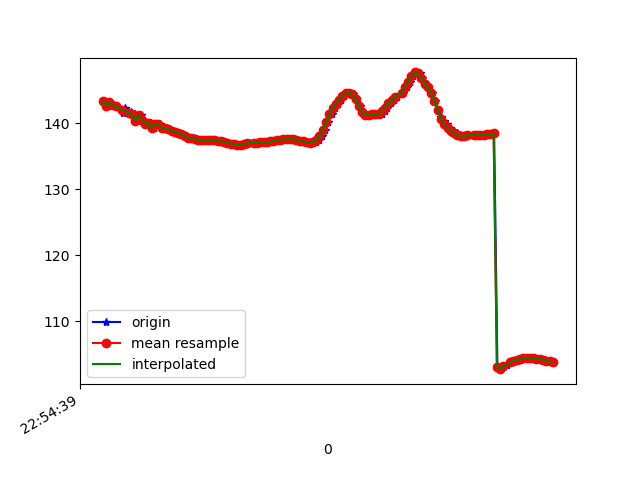

The file beside this chart, header and first rows:
1617836079573, 531723122891111, 143.32889, 28.69872, -27.193323
1617836079585, 531723142121881, 142.7, 28.31, -27.28
1617836079606, 531723161352651, 143.2, 29.21, -27.54
1617836079621, 531723180583421, 142.8, 29.02, -27.68
1617836079644, 531723199814191, 142.6, 30.03, -27.68
1617836079657, 531723219044961, 142.5, 29.76, -27.77
1617836079683, 531723238275731, 141.6, 30, -27.31
1617836079699, 531723257506501, 142.4, 29.93, -28.03
1617836079720, 531723276737271, 141.6, 29.67, -27.51
1617836079734, 531723295968041, 141.7, 30.76, -27.34
1617836079758, 531723315198811, 141.4, 30.48, -26.85
1617836079775, 531723334429581, 140.4, 30.82, -25.9
1617836079793, 531723353660351, 141.3, 31.16, -26.31
1617836079812, 531723372891121, 140.5, 31, -25.49
1617836079831, 531723392121891, 139.9, 31.82, -24.47
1617836079856, 531723411352661, 140.1, 31.65, -24.16
1617836079874, 531723430583431, 139.3, 31.61, -23.3
1617836079888, 531723449814201, 139.9, 32.74, -23.04
1617836079912, 531723469044971, 140, 32.54, -22.93
1617836079925, 531723488275741, 139.3, 32.56, -22.12
1617836079945, 531723507506511, 139.3, 32.5, -21.89
1617836079963, 531723526737281, 139.1, 32.3, -21.53
1617836079981, 531723545968051, 138.9, 32.15, -21.23
1617836080006, 531723565198821, 138.7, 32.07, -21
1617836080021, 531723584429591, 138.6, 32.01, -20.83
1617836080042, 531723603660361, 138.4, 31.94, -20.71
1617836080060, 531723622891131, 138.2, 31.83, -20.63
1617836080079, 531723642121901, 138, 31.72, -20.58
1617836080098, 531723661352671, 137.9, 31.64, -20.58
1617836080116, 531723680583441, 137.7, 31.6, -20.62
1617836080135, 531723699814211, 137.6, 31.58, -20.65
1617836080154, 531723719044981, 137.5, 31.54, -20.67
1617836080173, 531723738275751, 137.4, 31.49, -20.69
1617836080192, 531723757506521, 137.4, 31.46, -20.71
1617836080211, 531723776737291, 137.5, 31.45, -20.73
1617836080230, 531723795968061, 137.5, 31.43, -20.68
1617836080250, 531723815198831, 137.5, 31.39, -20.49
1617836080269, 531723834429601, 137.4, 31.43, -20.16
1617836080287, 531723853660371, 137.3, 31.63, -19.75
1617836080307, 531723872891141, 137.2, 32.02, -19.31
1617836080329, 531723892121911, 137.1, 32.46, -18.84
1617836080344, 531723911352681, 137, 32.79, -18.38
1617836080363, 531723930583451, 136.8, 32.92, -18.02
1617836080382, 531723949814221, 136.7, 32.83, -17.71
1617836080401, 531723969044991, 136.7, 32.69, -17.5
1617836080419, 531723988275761, 136.8, 32.56, -17.41
1617836080438, 531724007506531, 136.9, 32.43, -17.35
1617836080458, 531724026737301, 137, 32.3, -17.27
1617836080480, 531724045968071, 137.1, 32.14, -17.08
1617836080496, 531724065198841, 137.1, 32, -16.83
1617836080515, 531724084429611, 137.1, 31.91, -16.52
1617836080534, 531724103660381, 137.1, 31.86, -16.18
1617836080554, 531724122891151, 137.1, 31.83, -15.84
1617836080571, 531724142121921, 137.2, 31.79, -15.52
1617836080591, 531724161352691, 137.3, 31.75, -15.26
1617836080610, 531724180583461, 137.4, 31.66, -15.08
1617836080631, 531724199814231, 137.5, 31.49, -14.95
1617836080647, 531724219045001, 137.6, 31.26, -14.88
1617836080666, 531724238275771, 137.6, 31.08, -14.84
1617836080686, 531724257506541, 137.6, 31.01, -14.87
1617836080704, 531724276737311, 137.6, 31.01, -14.91
... 83 more rows
